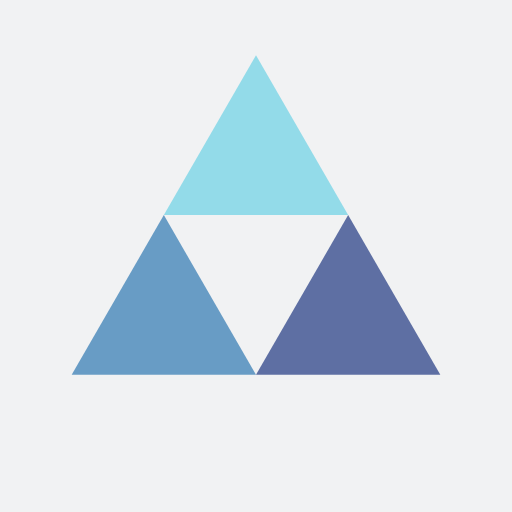
t = 0.00 s
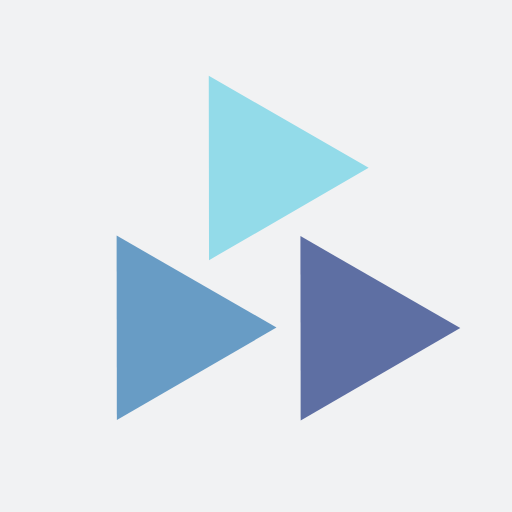
t = 0.54 s
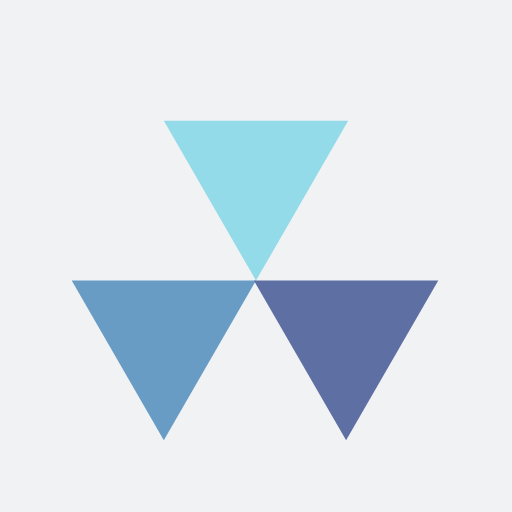
t = 1.09 s
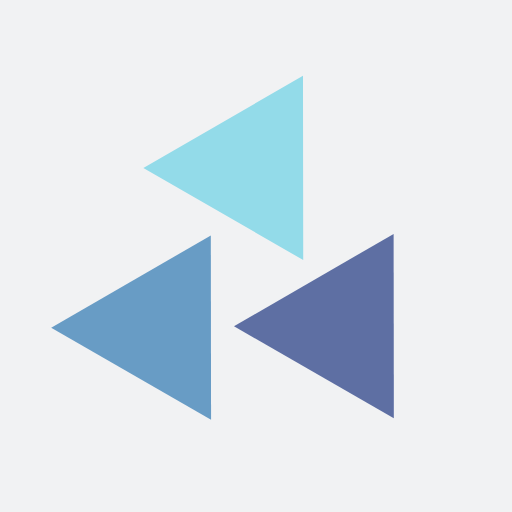
t = 1.63 s

The animated SVG that drew these frames (rendered in a browser with its animation timeline set to each time). Animation: 3 SMIL elements (animateTransform=3); one cycle of 2.17 s, repeats indefinitely.

<?xml version="1.0" encoding="utf-8"?>
<svg xmlns="http://www.w3.org/2000/svg" xmlns:xlink="http://www.w3.org/1999/xlink" style="margin: auto; background: rgb(241, 242, 243); display: block; shape-rendering: auto;" width="200px" height="200px" viewBox="0 0 100 100" preserveAspectRatio="xMidYMid">
<g transform="translate(50 42)">
  <g transform="scale(0.8)">
    <g transform="translate(-50 -50)">
      <polygon fill="#93dbe9" points="72.5 50 50 11 27.5 50 50 50" transform="rotate(113.774 50 38.5)">
        <animateTransform attributeName="transform" type="rotate" repeatCount="indefinite" dur="2.1739130434782608s" values="0 50 38.5;360 50 38.5" keyTimes="0;1"></animateTransform>
      </polygon>
      <polygon fill="#689cc5" points="5 89 50 89 27.5 50" transform="rotate(113.774 27.5 77.5)">
        <animateTransform attributeName="transform" type="rotate" repeatCount="indefinite" dur="2.1739130434782608s" values="0 27.5 77.5;360 27.5 77.5" keyTimes="0;1"></animateTransform>
      </polygon>
      <polygon fill="#5e6fa3" points="72.5 50 50 89 95 89" transform="rotate(113.774 72.342 77.5)">
        <animateTransform attributeName="transform" type="rotate" repeatCount="indefinite" dur="2.1739130434782608s" values="0 72.5 77.5;360 72 77.5" keyTimes="0;1"></animateTransform>
      </polygon>
    </g>
  </g>
</g>
<!-- [ldio] generated by https://loading.io/ --></svg>